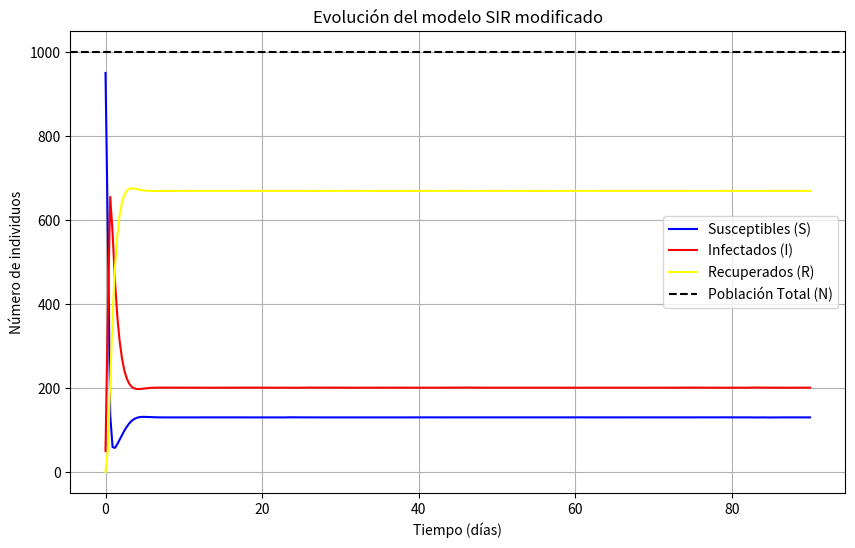
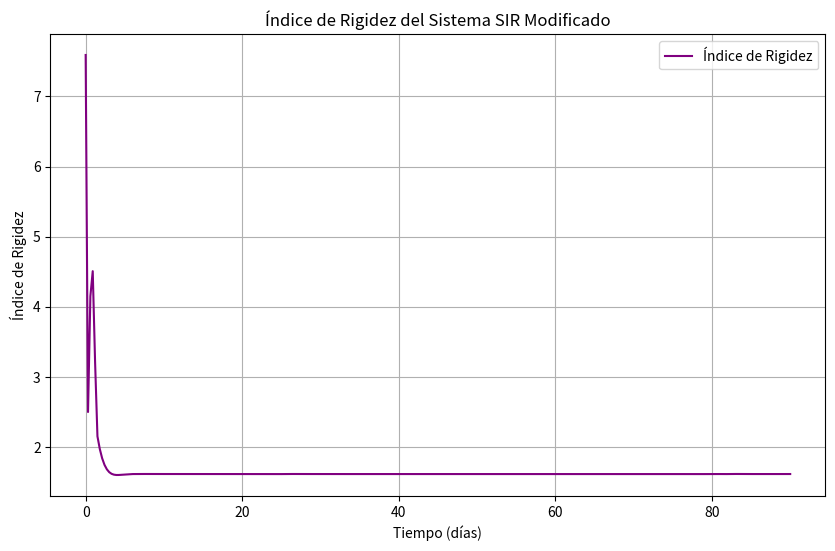

The matplotlib source for these figures, in order:
import numpy as np
import matplotlib.pyplot as plt
from scipy.integrate import solve_ivp
from scipy.linalg import eigvals

# Parámetros del modelo
N = 1000  # Población total
beta = 0.01  # Tasa de transmisión
mu = 0.3  # Tasa de natalidad/mortalidad
gamma = 1  # Tasa de recuperación

# Condiciones iniciales
S0 = 950  # Susceptibles iniciales
I0 = 50   # Infectados iniciales
R0 = 0    # Recuperados iniciales

# Horizonte de tiempo en días (3 meses)
t_span = (0, 90)  # 3 meses en días
t_eval = np.linspace(t_span[0], t_span[1], 300)  # Tiempo para evaluar

# Sistema de ecuaciones diferenciales
def sir_modified(t, y):
    S, I, R = y
    dS_dt = -beta * S * I + mu * (N - S)
    dI_dt = beta * S * I - gamma * I - mu * I
    dR_dt = gamma * I - mu * R
    return [dS_dt, dI_dt, dR_dt]

# Resolver el sistema
solution = solve_ivp(sir_modified, t_span, [S0, I0, R0], t_eval=t_eval)

# Extraer soluciones
S, I, R = solution.y
print(solution.y)

# Graficar la evolución
plt.figure(figsize=(10, 6))
plt.plot(t_eval, S, label='Susceptibles (S)', color='blue')
plt.plot(t_eval, I, label='Infectados (I)', color='red')
plt.plot(t_eval, R, label='Recuperados (R)', color='yellow')
plt.axhline(N, linestyle='--', color='black', label='Población Total (N)')
plt.title("Evolución del modelo SIR modificado")
plt.xlabel("Tiempo (días)")
plt.ylabel("Número de individuos")
plt.legend()
plt.grid()
plt.show()


# Encontrar el tiempo crítico y la fracción de infectados
t_critico_index = np.argmax(I)  # Índice del máximo de infectados
t_critico = t_eval[t_critico_index]  # Tiempo correspondiente
I_max = I[t_critico_index]  # Máximo número de infectados
fraccion_infectados = I_max / N  # Fracción del total de infectados

print(t_critico, I_max, fraccion_infectados)





# Función para calcular el Jacobiano del sistema en un punto dado (S, I, R)
def jacobian(S, I, R):
    # Derivadas parciales con respecto a S, I, R
    df1_dS = -beta * I + mu
    df1_dI = -beta * S
    df1_dR = 0
    
    df2_dS = beta * I
    df2_dI = beta * S - gamma - mu
    df2_dR = 0
    
    df3_dS = 0
    df3_dI = gamma - mu
    df3_dR = -mu
    
    return np.array([[df1_dS, df1_dI, df1_dR],
                     [df2_dS, df2_dI, df2_dR],
                     [df3_dS, df3_dI, df3_dR]])



# Calcular el índice de rigidez a lo largo del tiempo
rigidity_index = []

for S_val, I_val, R_val in zip(S, I, R):
    jac = jacobian(S_val, I_val, R_val)
    # Calcular los autovalores del Jacobiano
    eigvals_jac = eigvals(jac)
    # Tomar el valor absoluto máximo de los autovalores (índice de rigidez)
    rigidity_index.append(np.max(np.abs(eigvals_jac)))

# Graficar el índice de rigidez
plt.figure(figsize=(10, 6))
plt.plot(t_eval, rigidity_index, label="Índice de Rigidez", color='purple')
plt.title("Índice de Rigidez del Sistema SIR Modificado")
plt.xlabel("Tiempo (días)")
plt.ylabel("Índice de Rigidez")
plt.legend()
plt.grid(True)
plt.show()
